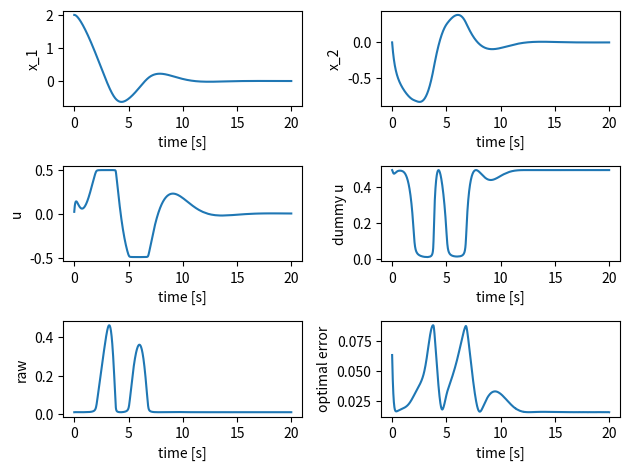

This figure's Python source:
import numpy as np
import matplotlib.pyplot as plt
import math

class SampleSystem():
    """SampleSystem, this is the simulator
    Attributes
    -----------
    x_1 : float
        system state 1
    x_2 : float
        system state 2
    history_x_1 : list
        time history of system state 1 (x_1)
    history_x_2 : list
        time history of system state 2 (x_2)
    """
    def __init__(self, init_x_1=0., init_x_2=0.):
        """
        Palameters
        -----------
        init_x_1 : float, optional
            initial value of x_1, default is 0.
        init_x_2 : float, optional
            initial value of x_2, default is 0.
        """
        self.x_1 = init_x_1
        self.x_2 = init_x_2
        self.history_x_1 = [init_x_1]
        self.history_x_2 = [init_x_2]

    def update_state(self, u, dt=0.01):
        """
        Palameters
        ------------
        u : float
            input of system in some cases this means the reference
        dt : float in seconds, optional
            sampling time of simulation, default is 0.01 [s]
        """
        # for theta 1, theta 1 dot, theta 2, theta 2 dot
        k0 = [0.0 for _ in range(2)]
        k1 = [0.0 for _ in range(2)]
        k2 = [0.0 for _ in range(2)]
        k3 = [0.0 for _ in range(2)]

        functions = [self._func_x_1, self._func_x_2]

        # solve Runge-Kutta
        for i, func in enumerate(functions):
            k0[i] = dt * func(self.x_1, self.x_2, u)
        
        for i, func in enumerate(functions):
            k1[i] = dt * func(self.x_1 + k0[0]/2., self.x_2 + k0[1]/2., u)
        
        for i, func in enumerate(functions):
            k2[i] = dt * func(self.x_1 + k1[0]/2., self.x_2 + k1[1]/2., u)
        
        for i, func in enumerate(functions):
            k3[i] =  dt * func(self.x_1 + k2[0], self.x_2 + k2[1], u)
        
        self.x_1 += (k0[0] + 2. * k1[0] + 2. * k2[0] + k3[0]) / 6.
        self.x_2 += (k0[1] + 2. * k1[1] + 2. * k2[1] + k3[1]) / 6.
    
        # save
        self.history_x_1.append(self.x_1)
        self.history_x_2.append(self.x_2)      

    def _func_x_1(self, y_1, y_2, u):
        """
        Parameters
        ------------
        y_1 : float
        y_2 : float
        u : float
            system input
        """
        y_dot = y_2
        return y_dot
    
    def _func_x_2(self, y_1, y_2, u):
        """
        Parameters
        ------------
        y_1 : float
        y_2 : float
        u : float
            system input
        """
        y_dot = (1. - y_1**2 - y_2**2) * y_2 - y_1 + u
        return y_dot


class NMPCSimulatorSystem():
    """SimulatorSystem for nmpc, this is the simulator of nmpc
    the reason why I seperate the real simulator and nmpc's simulator is sometimes the modeling error, disturbance can include in real simulator
    Attributes
    -----------
    None

    """
    def __init__(self):
        """
        Parameters
        -----------
        None
        """
        pass

    def calc_predict_and_adjoint_state(self, x_1, x_2, us, N, dt):
        """main
        Parameters
        ------------
        x_1 : float
            current state
        x_2 : float
            current state
        us : list of float
            estimated optimal input Us for N steps
        N : int
            predict step
        dt : float
            sampling time

        Returns
        --------
        x_1s : list of float
            predicted x_1s for N steps
        x_2s : list of float
            predicted x_2s for N steps
        lam_1s : list of float
            adjoint state of x_1s, lam_1s for N steps
        lam_2s : list of float
            adjoint state of x_2s, lam_2s for N steps
        """

        x_1s, x_2s = self._calc_predict_states(x_1, x_2, us, N, dt) # by usin state equation
        lam_1s, lam_2s = self._calc_adjoint_states(x_1s, x_2s, us, N, dt) # by using adjoint equation

        return x_1s, x_2s, lam_1s, lam_2s

    def _calc_predict_states(self, x_1, x_2, us, N, dt):
        """ 
        Parameters
        ------------
        x_1 : float
            current state
        x_2 : float
            current state
        us : list of float
            estimated optimal input Us for N steps
        N : int
            predict step
        dt : float
            sampling time
            
        Returns
        --------
        x_1s : list of float
            predicted x_1s for N steps
        x_2s : list of float
            predicted x_2s for N steps
        """
        # initial state
        x_1s = [x_1]
        x_2s = [x_2]

        for i in range(N):
            temp_x_1, temp_x_2 = self._predict_state_with_oylar(x_1s[i], x_2s[i], us[i], dt)
            x_1s.append(temp_x_1)
            x_2s.append(temp_x_2)

        return x_1s, x_2s

    def _calc_adjoint_states(self, x_1s, x_2s, us, N, dt):
        """
        Parameters
        ------------
        x_1s : list of float
            predicted x_1s for N steps
        x_2s : list of float
            predicted x_2s for N steps
        us : list of float
            estimated optimal input Us for N steps
        N : int
            predict step
        dt : float
            sampling time
            
        Returns
        --------
        lam_1s : list of float
            adjoint state of x_1s, lam_1s for N steps
        lam_2s : list of float
            adjoint state of x_2s, lam_2s for N steps
        """
        # final state
        # final_state_func
        lam_1s = [x_1s[-1]]
        lam_2s = [x_2s[-1]]

        for i in range(N-1, 0, -1): 
            temp_lam_1, temp_lam_2 = self._adjoint_state_with_oylar(x_1s[i], x_2s[i], lam_1s[0] ,lam_2s[0], us[i], dt)
            lam_1s.insert(0, temp_lam_1)
            lam_2s.insert(0, temp_lam_2)

        return lam_1s, lam_2s

    def final_state_func(self):
        """this func usually need
        """
        pass

    def _predict_state_with_oylar(self, x_1, x_2, u, dt):
        """in this case this function is the same as simulator
        Parameters
        ------------
        x_1 : float
            system state
        x_2 : float
            system state
        u : float
            system input
        dt : float in seconds
            sampling time
        Returns
        --------
        next_x_1 : float
            next state, x_1 calculated by using state equation
        next_x_2 : float
            next state, x_2 calculated by using state equation
        """
        k0 = [0. for _ in range(2)]

        functions = [self.func_x_1, self.func_x_2]

        for i, func in enumerate(functions):
            k0[i] = dt * func(x_1, x_2, u)
                
        next_x_1 = x_1 + k0[0]
        next_x_2 = x_2 + k0[1]

        return next_x_1, next_x_2

    def func_x_1(self, y_1, y_2, u):
        """calculating \dot{x_1}
        Parameters
        ------------
        y_1 : float
            means x_1
        y_2 : float
            means x_2
        u : float
            means system input
        Returns
        ---------
        y_dot : float
            means \dot{x_1}
        """
        y_dot = y_2
        return y_dot
    
    def func_x_2(self, y_1, y_2, u):
        """calculating \dot{x_2}
        Parameters
        ------------
        y_1 : float
            means x_1
        y_2 : float
            means x_2
        u : float
            means system input
        Returns
        ---------
        y_dot : float
            means \dot{x_2}
        """
        y_dot = (1. - y_1**2 - y_2**2) * y_2 - y_1 + u
        return y_dot

    def _adjoint_state_with_oylar(self, x_1, x_2, lam_1, lam_2, u, dt):
        """
        Parameters
        ------------
        x_1 : float
            system state
        x_2 : float
            system state
        lam_1 : float
            adjoint state
        lam_2 : float
            adjoint state
        u : float
            system input
        dt : float in seconds
            sampling time
        Returns
        --------
        pre_lam_1 : float
            pre, 1 step before lam_1 calculated by using adjoint equation
        pre_lam_2 : float
            pre, 1 step before lam_2 calculated by using adjoint equation
        """
        k0 = [0. for _ in range(2)]

        functions = [self._func_lam_1, self._func_lam_2]

        for i, func in enumerate(functions):
            k0[i] = dt * func(x_1, x_2, lam_1, lam_2, u)
                
        pre_lam_1 = lam_1 + k0[0]
        pre_lam_2 = lam_2 + k0[1]

        return pre_lam_1, pre_lam_2

    def _func_lam_1(self, y_1, y_2, y_3, y_4, u):
        """calculating -\dot{lam_1}
        Parameters
        ------------
        y_1 : float
            means x_1
        y_2 : float
            means x_2
        y_3 : float
            means lam_1
        y_4 : float
            means lam_2
        u : float
            means system input
        Returns
        ---------
        y_dot : float
            means -\dot{lam_1}
        """
        y_dot = y_1 - (2. * y_1 * y_2 + 1.) * y_4
        return y_dot

    def _func_lam_2(self, y_1, y_2, y_3, y_4, u):
        """calculating -\dot{lam_2}
        Parameters
        ------------
        y_1 : float
            means x_1
        y_2 : float
            means x_2
        y_3 : float
            means lam_1
        y_4 : float
            means lam_2
        u : float
            means system input
        Returns
        ---------
        y_dot : float
            means -\dot{lam_2}
        """
        y_dot = y_2 + y_3 + (-3. * (y_2**2) - y_1**2 + 1. ) * y_4
        return y_dot

class NMPCController_with_CGMRES():
    """
    Attributes
    ------------
    zeta : float
        gain of optimal answer stability
    ht : float
        update value of NMPC this should be decided by zeta
    tf : float
        predict time
    alpha : float
        gain of predict time
    N : int
        predicte step, discritize value
    threshold : float
        cgmres's threshold value
    input_num : int
        system input length, this should include dummy u and constraint variables
    max_iteration : int
        decide by the solved matrix size
    simulator : NMPCSimulatorSystem class
    us : list of float
        estimated optimal system input
    dummy_us : list of float
        estimated dummy input
    raws : list of float
        estimated constraint variable
    history_u : list of float
        time history of actual system input
    history_dummy_u : list of float
        time history of actual dummy u
    history_raw : list of float
        time history of actual raw
    history_f : list of float
        time history of error of optimal
    """
    def __init__(self):
        """
        Parameters
        -----------
        None
        """
        # parameters
        self.zeta = 100. # 安定化ゲイン
        self.ht = 0.01 # 差分近似の幅
        self.tf = 1. # 最終時間
        self.alpha = 0.5 # 時間の上昇ゲイン
        self.N = 10 # 分割数
        self.threshold = 0.001 # break値

        self.input_num = 3 # dummy, 制約条件に対するuにも合わせた入力の数
        self.max_iteration = self.input_num * self.N

        # simulator
        self.simulator = NMPCSimulatorSystem()

        # initial
        self.us = np.zeros(self.N)
        self.dummy_us = np.ones(self.N) * 0.49
        self.raws = np.ones(self.N) * 0.011

        # for fig
        self.history_u = []
        self.history_dummy_u = []
        self.history_raw = []
        self.history_f = []

    def calc_input(self, x_1, x_2, time):
        """
        Parameters
        ------------
        x_1 : float
            current state
        x_2 : float
            current state
        time : float in seconds
            now time
        Returns
        --------
        us : list of float
            estimated optimal system input
        """
        # calculating sampling time
        dt = self.tf * (1. - np.exp(-self.alpha * time)) / float(self.N)

        # x_dot
        x_1_dot = self.simulator.func_x_1(x_1, x_2, self.us[0])
        x_2_dot = self.simulator.func_x_2(x_1, x_2, self.us[0])

        dx_1 = x_1_dot * self.ht
        dx_2 = x_2_dot * self.ht

        x_1s, x_2s, lam_1s, lam_2s = self.simulator.calc_predict_and_adjoint_state(x_1 + dx_1, x_2 + dx_2, self.us, self.N, dt)
        
        # Fxt
        Fxt = self._calc_f(x_1s, x_2s, lam_1s, lam_2s, self.us, self.dummy_us,
                            self.raws, self.N, dt)

        # F
        x_1s, x_2s, lam_1s, lam_2s = self.simulator.calc_predict_and_adjoint_state(x_1, x_2, self.us, self.N, dt)

        F = self._calc_f(x_1s, x_2s, lam_1s, lam_2s, self.us, self.dummy_us,
                            self.raws, self.N, dt)

        right = -self.zeta * F - ((Fxt - F) / self.ht)

        du = self.us * self.ht
        ddummy_u = self.dummy_us * self.ht
        draw = self.raws * self.ht

        x_1s, x_2s, lam_1s, lam_2s = self.simulator.calc_predict_and_adjoint_state(x_1 + dx_1, x_2 + dx_2, self.us + du, self.N, dt)

        Fuxt = self._calc_f(x_1s, x_2s, lam_1s, lam_2s, self.us + du, self.dummy_us + ddummy_u,
                           self.raws + draw, self.N, dt)

        left = ((Fuxt - Fxt) / self.ht)

        # calculationg cgmres
        r0 = right - left
        r0_norm = np.linalg.norm(r0)
        
        vs = np.zeros((self.max_iteration, self.max_iteration + 1)) # 数×iterarion回数
        
        vs[:, 0] = r0 / r0_norm # 最初の基底を算出

        hs = np.zeros((self.max_iteration + 1, self.max_iteration + 1))

        e = np.zeros((self.max_iteration + 1, 1)) # in this case the state is 3(u and dummy_u)
        e[0] = 1.

        for i in range(self.max_iteration):
            du = vs[::3, i] * self.ht
            ddummy_u = vs[1::3, i] * self.ht
            draw = vs[2::3, i] * self.ht

            x_1s, x_2s, lam_1s, lam_2s = self.simulator.calc_predict_and_adjoint_state(x_1 + dx_1, x_2 + dx_2, self.us + du, self.N, dt)

            Fuxt = self._calc_f(x_1s, x_2s, lam_1s, lam_2s, self.us + du, self.dummy_us + ddummy_u,
                           self.raws + draw, self.N, dt)

            Av = (( Fuxt - Fxt) / self.ht)

            sum_Av = np.zeros(self.max_iteration)

            for j in range(i + 1): # グラムシュミットの直交化法です、和を取って差分を取って算出します
                hs[j, i] = np.dot(Av, vs[:, j])
                sum_Av = sum_Av + hs[j, i] * vs[:, j]

            v_est = Av - sum_Av

            hs[i+1, i] = np.linalg.norm(v_est)

            vs[:, i+1] = v_est / hs[i+1, i]

            inv_hs = np.linalg.pinv(hs[:i+1, :i]) # この辺は教科書（実時間の方）にのっています
            ys = np.dot(inv_hs, r0_norm * e[:i+1])

            judge_value = r0_norm * e[:i+1] - np.dot(hs[:i+1, :i], ys[:i])

            if np.linalg.norm(judge_value) < self.threshold or i == self.max_iteration-1:
                update_value = np.dot(vs[:, :i-1], ys_pre[:i-1]).flatten()
                du_new = du + update_value[::3]
                ddummy_u_new = ddummy_u + update_value[1::3]
                draw_new = draw + update_value[2::3]
                break

            ys_pre = ys
        
        # update
        self.us += du_new * self.ht
        self.dummy_us += ddummy_u_new * self.ht
        self.raws += draw_new * self.ht

        x_1s, x_2s, lam_1s, lam_2s = self.simulator.calc_predict_and_adjoint_state(x_1, x_2, self.us, self.N, dt)

        F = self._calc_f(x_1s, x_2s, lam_1s, lam_2s, self.us, self.dummy_us,
                            self.raws, self.N, dt)

        print("check F = {0}".format(np.linalg.norm(F)))

        # for save
        self.history_f.append(np.linalg.norm(F))
        self.history_u.append(self.us[0])
        self.history_dummy_u.append(self.dummy_us[0])
        self.history_raw.append(self.raws[0])

        return self.us

    def _calc_f(self, x_1s, x_2s, lam_1s, lam_2s, us, dummy_us, raws, N, dt):
        """
        Parameters
        ------------
        x_1s : list of float
            predicted x_1s for N steps
        x_2s : list of float
            predicted x_2s for N steps
        lam_1s : list of float
            adjoint state of x_1s, lam_1s for N steps
        lam_2s : list of float
            adjoint state of x_2s, lam_2s for N steps
        us : list of float
            estimated optimal system input
        dummy_us : list of float
            estimated dummy input
        raws : list of float
            estimated constraint variable
        N : int
            predict time step
        dt : float
            sampling time of system
        """
        F = []

        for i in range(N):
            F.append(us[i] + lam_2s[i] + 2. * raws[i] * us[i])
            F.append(-0.01 + 2. * raws[i] * dummy_us[i])
            F.append(us[i]**2 + dummy_us[i]**2 - 0.5**2)
        
        return np.array(F)

def main():
    # simulation time
    dt = 0.01
    iteration_time = 20.
    iteration_num = int(iteration_time/dt)

    # plant
    plant_system = SampleSystem(init_x_1=2., init_x_2=0.)

    # controller
    controller = NMPCController_with_CGMRES()

    # for i in range(iteration_num)
    for i in range(1, iteration_num):
        time = float(i) * dt
        x_1 = plant_system.x_1
        x_2 = plant_system.x_2
        # make input
        us = controller.calc_input(x_1, x_2, time)
        # update state
        plant_system.update_state(us[0])
    
    # figure
    fig = plt.figure()

    x_1_fig = fig.add_subplot(321)
    x_2_fig = fig.add_subplot(322)
    u_fig = fig.add_subplot(323)
    dummy_fig = fig.add_subplot(324)
    raw_fig = fig.add_subplot(325)
    f_fig = fig.add_subplot(326)

    x_1_fig.plot(np.arange(iteration_num)*dt, plant_system.history_x_1)
    x_1_fig.set_xlabel("time [s]")
    x_1_fig.set_ylabel("x_1")
    
    x_2_fig.plot(np.arange(iteration_num)*dt, plant_system.history_x_2)
    x_2_fig.set_xlabel("time [s]")
    x_2_fig.set_ylabel("x_2")
    
    u_fig.plot(np.arange(iteration_num - 1)*dt, controller.history_u)
    u_fig.set_xlabel("time [s]")
    u_fig.set_ylabel("u")

    dummy_fig.plot(np.arange(iteration_num - 1)*dt, controller.history_dummy_u)
    dummy_fig.set_xlabel("time [s]")
    dummy_fig.set_ylabel("dummy u")

    raw_fig.plot(np.arange(iteration_num - 1)*dt, controller.history_raw)
    raw_fig.set_xlabel("time [s]")
    raw_fig.set_ylabel("raw")

    f_fig.plot(np.arange(iteration_num - 1)*dt, controller.history_f)
    f_fig.set_xlabel("time [s]")
    f_fig.set_ylabel("optimal error")

    fig.tight_layout()

    plt.show()


if __name__ == "__main__":
    main()


    
